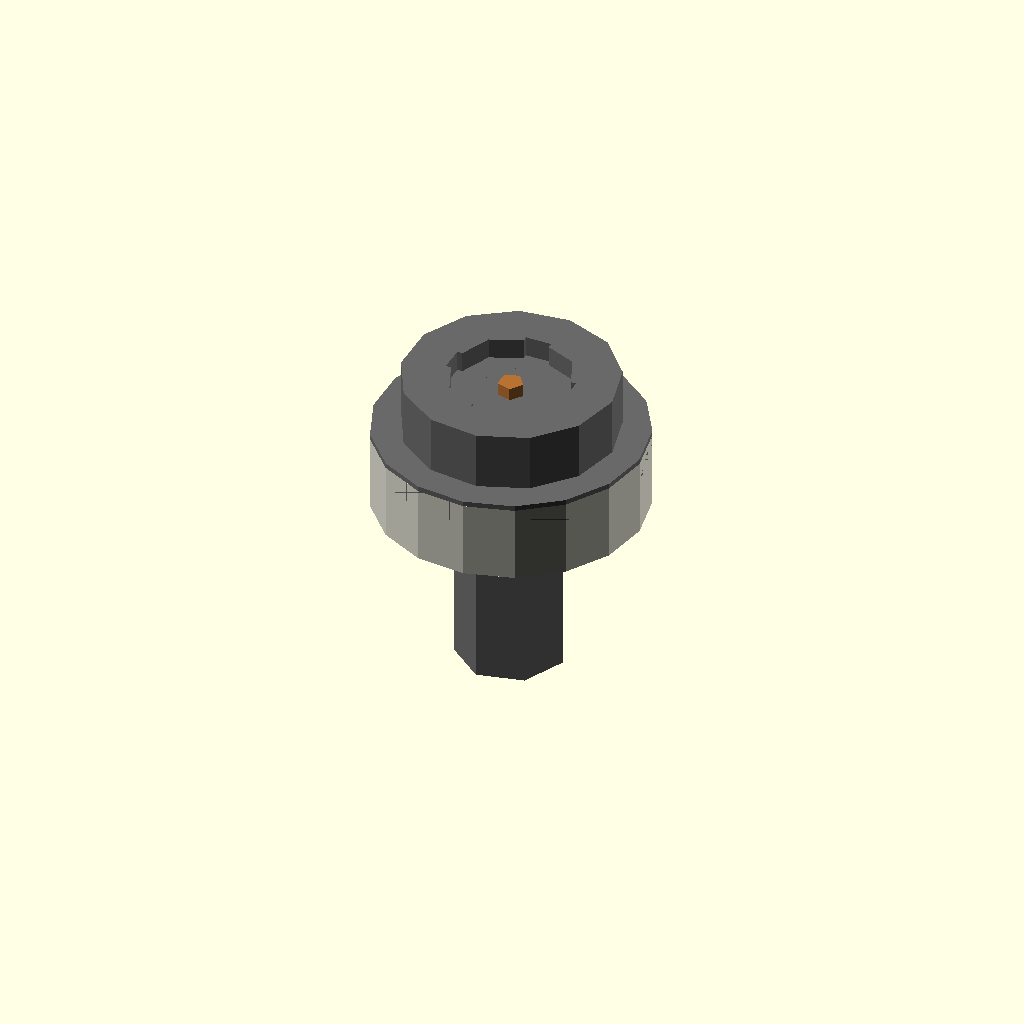
Cell 1 — every parameter at its default value.
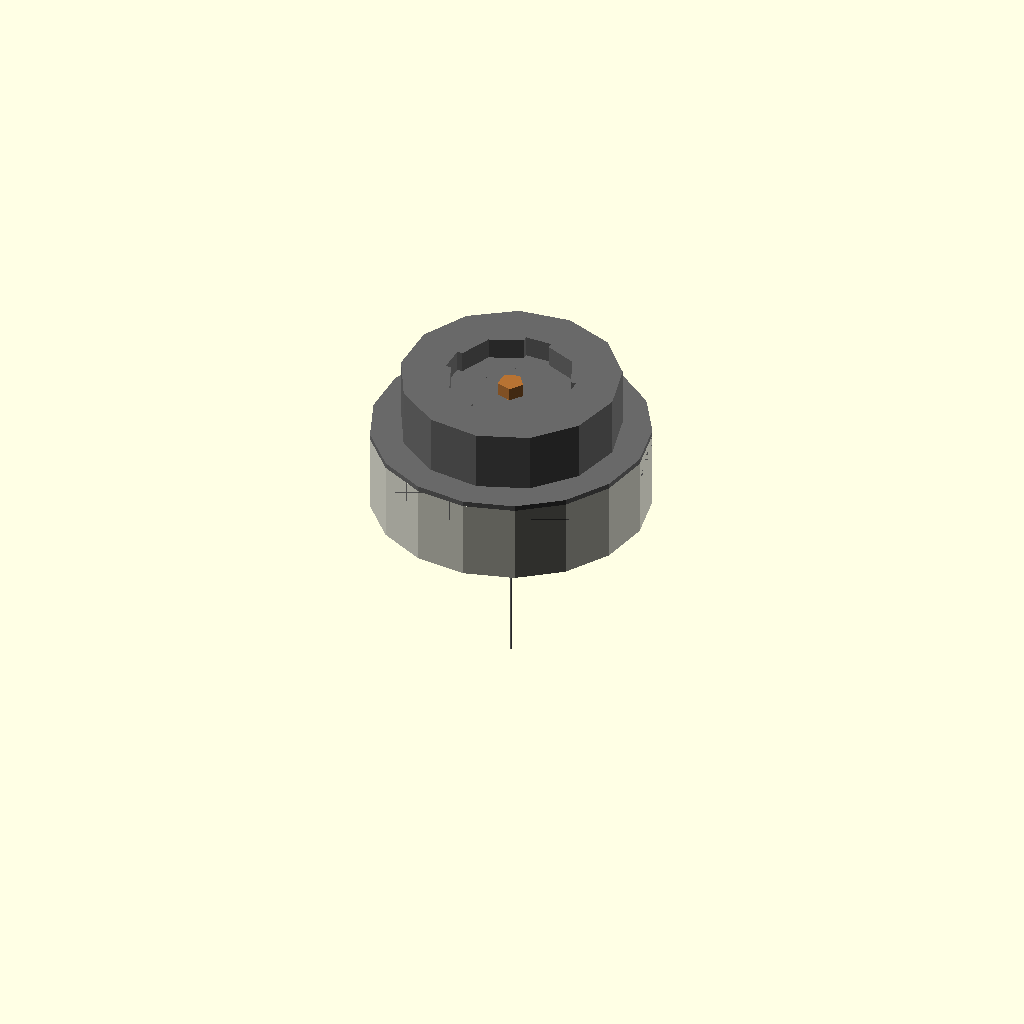
Cell 2: shank_radius = 0.05 (everything else at default).
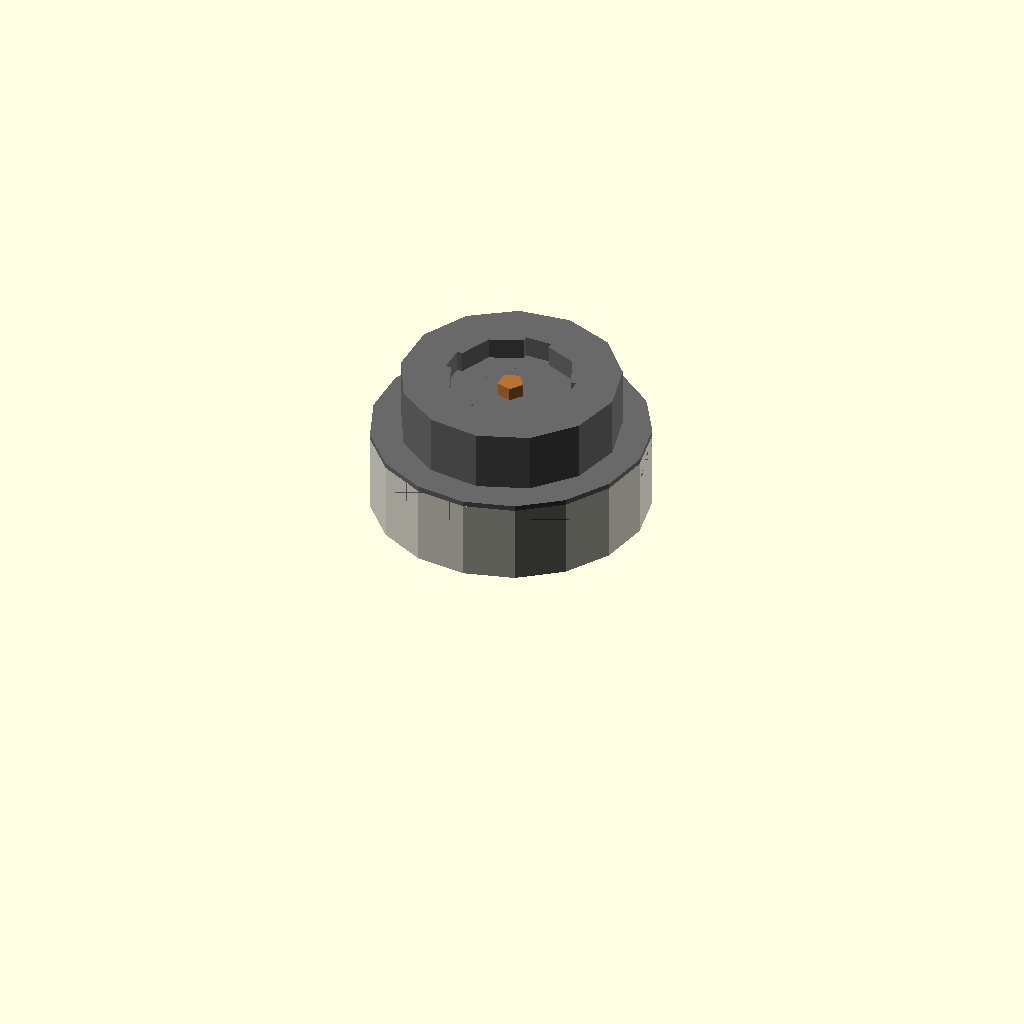
Cell 3: length_under_head = 0.5 (everything else at default).
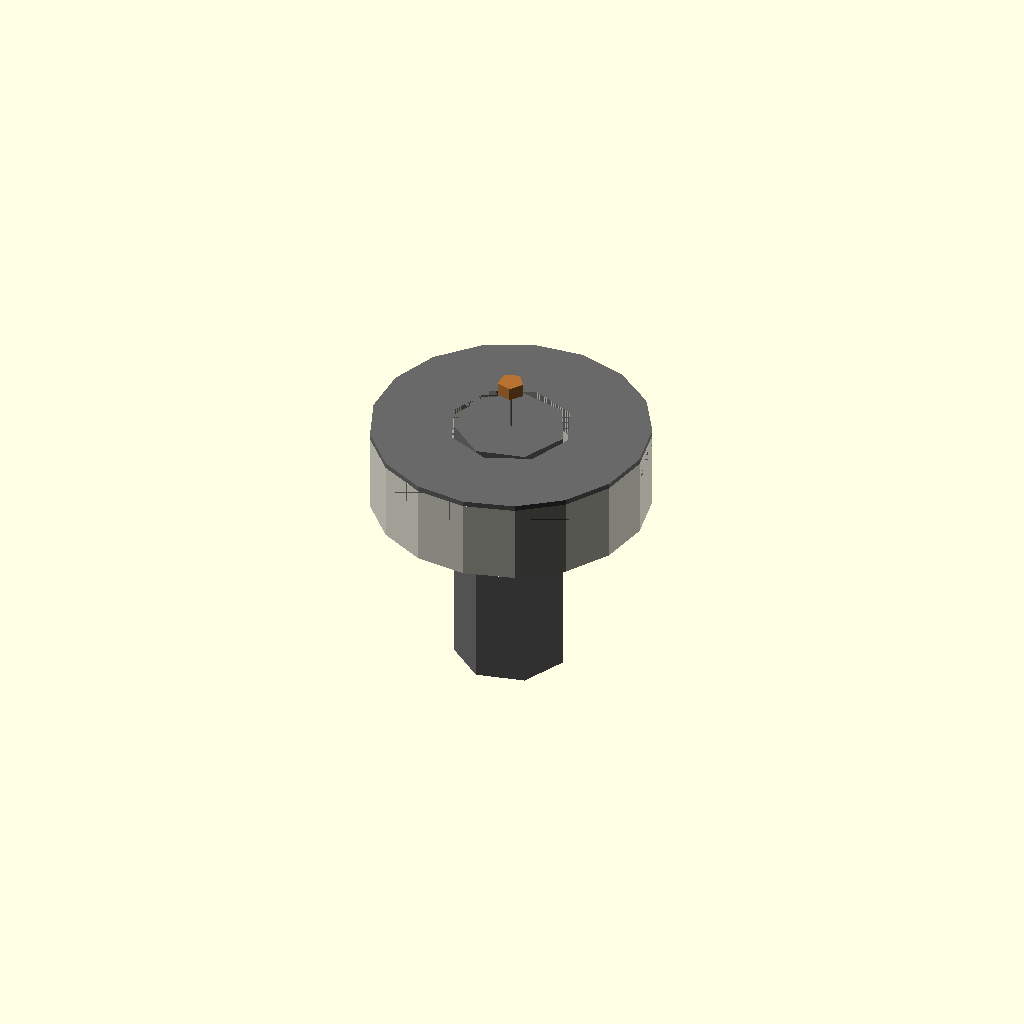
Cell 4: the same model with head_radius = 0.05.
One fixed orthographic camera (rotation 55°, 0°, 25°; colour scheme Cornfield) for every cell.
The OpenSCAD source (results/nopscadlib/ablations/no_recovery/scad/screw__No8_screw.scad):
// Parameters
shank_diameter = 4.2; //[2.1:8.4:0.1]
shank_radius = 2.1; //[1.05:4.2:0.05]
length_under_head = 10; //[5:20:0.5]
head_diameter = 8.2; //[4.1:16.4:0.1]
head_radius = 4.1; //[2.05:8.2:0.05]
head_height = 3.05; //[1.5:6.1:0.05]
overlap = 0.8; //[0.2:2:0.1]
drive_recess_radius = 2.4; //[1.2:4.8:0.1]
drive_recess_depth = 1.6; //[0.8:3.2:0.1]
drive_slot_width = 1; //[0.5:2:0.1]
washer_outer_radius = 5.2; //[2.6:10.4:0.1]
washer_thickness = 1; //[0.5:2:0.1]
washer_inner_radius = 2.3; //[1.2:4.6:0.05]
pcb_spacer_height = 3; //[1.5:6:0.5]
buzzer_radius = 0.5; //[0.25:1:0.05]
buzzer_height = 0.5; //[0.25:1:0.05]

// PCB Spacer - complete geometry
module pcb_spacer() {
  color([0.85, 0.85, 0.8]) {
    difference() {
      cylinder(r=washer_outer_radius, h=pcb_spacer_height, center=true);
      translate([0, 0, 0])
        cylinder(r=washer_inner_radius, h=pcb_spacer_height + 2*overlap, center=true);
    }
  }
}

// Screw and Washer - complete geometry
module screw_and_washer() {
  color("DimGray") {
    union() {
      // Screw Shank
      translate([0, 0, -head_height/2 - length_under_head/2 + overlap])
        cylinder(r=shank_radius, h=length_under_head, center=true);
      
      // Pan Head with Drive Recess
      difference() {
        translate([0, 0, 0])
          cylinder(r=head_radius, h=head_height, center=true);
        union() {
          translate([0, 0, head_height/2 - drive_recess_depth/2 + overlap])
            cylinder(r=drive_recess_radius, h=drive_recess_depth, center=true);
          translate([0, 0, head_height/2 - drive_recess_depth/2 + overlap])
            cube([2*drive_recess_radius, drive_slot_width, drive_recess_depth], center=true);
          translate([0, 0, head_height/2 - drive_recess_depth/2 + overlap])
            cube([drive_slot_width, 2*drive_recess_radius, drive_recess_depth], center=true);
        }
      }
      
      // Washer Ring
      difference() {
        translate([0, 0, -head_height/2 - washer_thickness/2 + overlap])
          cylinder(r=washer_outer_radius, h=washer_thickness, center=true);
        translate([0, 0, -head_height/2 - washer_thickness/2 + overlap])
          cylinder(r=washer_inner_radius, h=washer_thickness + 2*overlap, center=true);
      }
    }
  }
}

// Buzzer - complete geometry
module buzzer() {
  color([0.72, 0.45, 0.2]) {
    translate([0, 0, head_height/2 + buzzer_height/2 - overlap])
      cylinder(r=buzzer_radius, h=buzzer_height, center=true);
  }
}

// Assembly
module assembly() {
  screw_and_washer();
  translate([0, 0, -head_height/2 - washer_thickness - pcb_spacer_height/2 + 2*overlap])
    pcb_spacer();
  buzzer();
}

assembly();
Customizer parameters (derived from the source; name, type, default, range or options):
shank_diameter: number, default 4.2, range 0.1 to 2.1, step 8.4
shank_radius: number, default 2.1, range 0.05 to 1.05, step 4.2
length_under_head: number, default 10, range 0.5 to 5, step 20
head_diameter: number, default 8.2, range 0.1 to 4.1, step 16.4
head_radius: number, default 4.1, range 0.05 to 2.05, step 8.2
head_height: number, default 3.05, range 0.05 to 1.5, step 6.1
overlap: number, default 0.8, range 0.1 to 0.2, step 2
drive_recess_radius: number, default 2.4, range 0.1 to 1.2, step 4.8
drive_recess_depth: number, default 1.6, range 0.1 to 0.8, step 3.2
drive_slot_width: number, default 1, range 0.1 to 0.5, step 2
washer_outer_radius: number, default 5.2, range 0.1 to 2.6, step 10.4
washer_thickness: number, default 1, range 0.1 to 0.5, step 2
washer_inner_radius: number, default 2.3, range 0.05 to 1.2, step 4.6
pcb_spacer_height: number, default 3, range 0.5 to 1.5, step 6
buzzer_radius: number, default 0.5, range 0.05 to 0.25, step 1
buzzer_height: number, default 0.5, range 0.05 to 0.25, step 1
